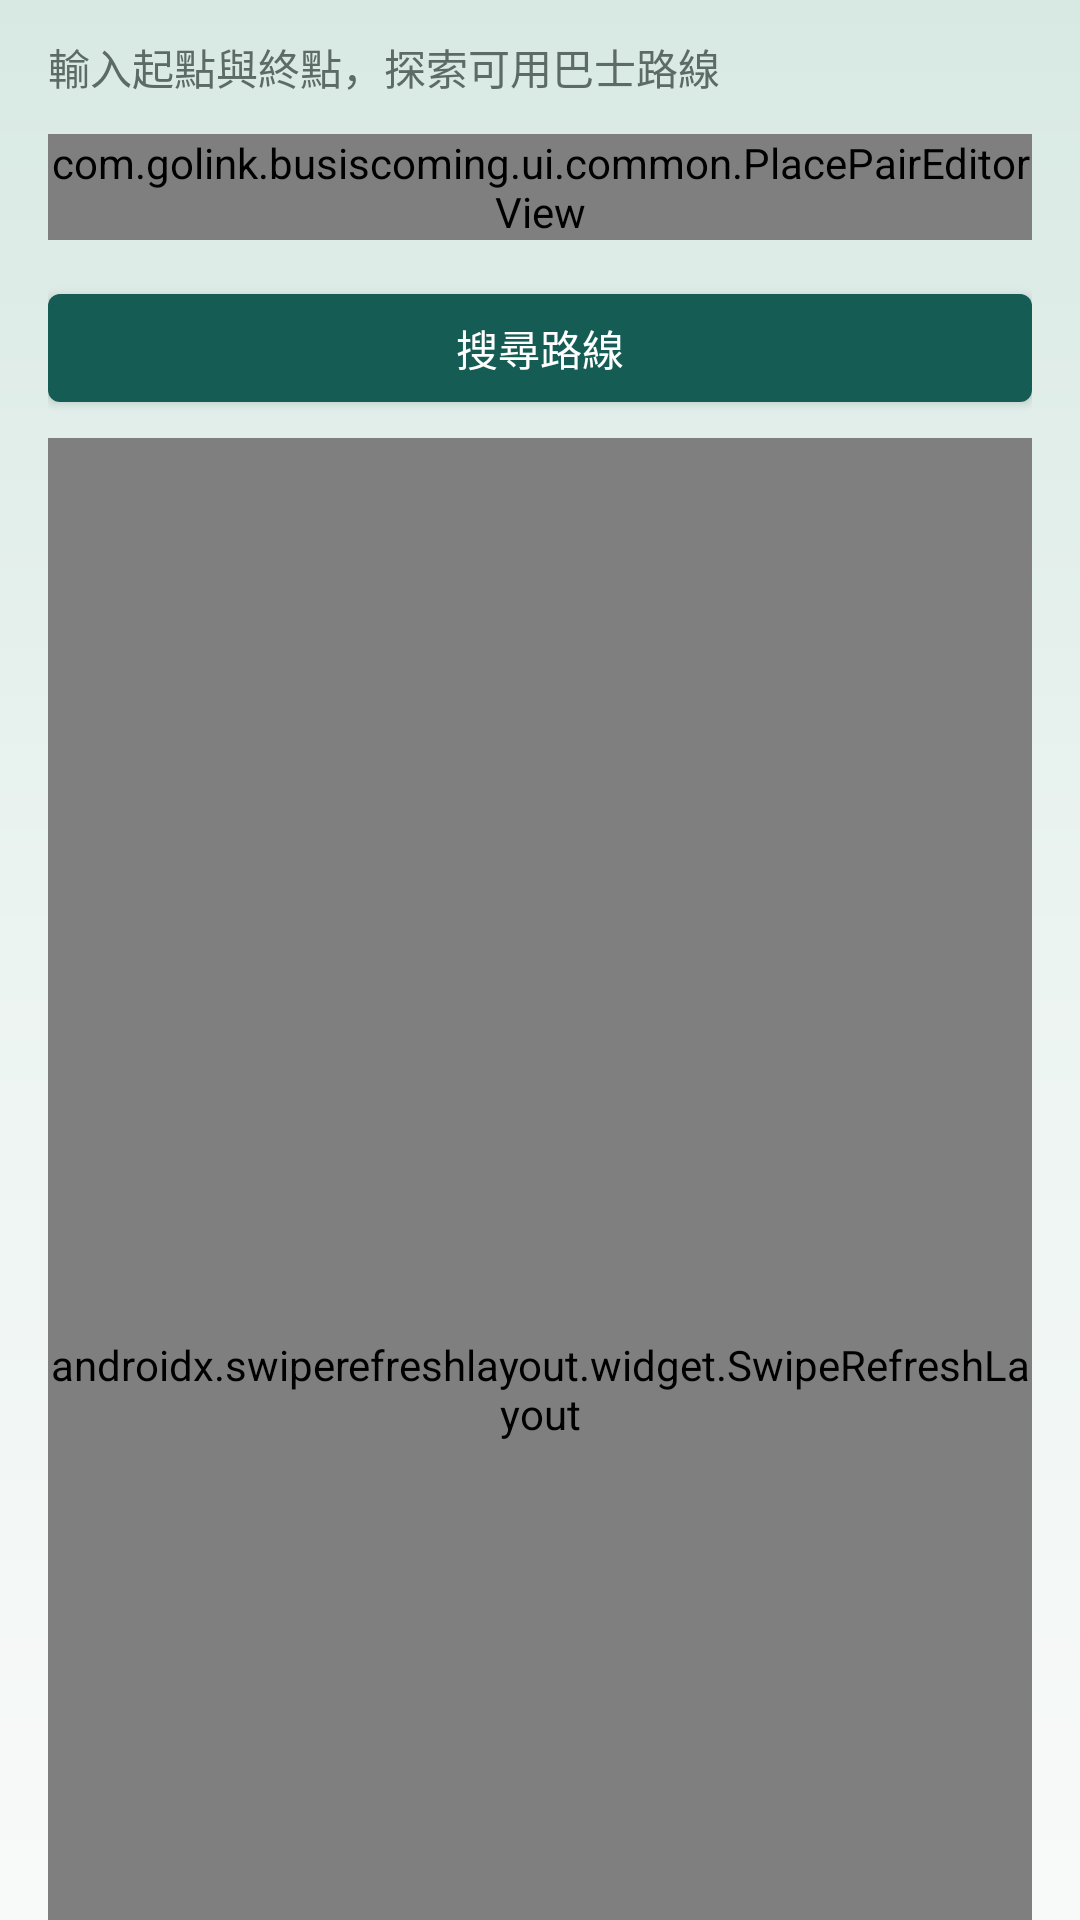

Reconstruct the res/layout file that produces this screen, plus the resources it refers to.
<!-- AndroidManifest.xml: application theme Theme.BusIsComing -->
<!-- res/layout/fragment_search.xml -->
<?xml version="1.0" encoding="utf-8"?>
<androidx.coordinatorlayout.widget.CoordinatorLayout xmlns:android="http://schemas.android.com/apk/res/android"
    xmlns:app="http://schemas.android.com/apk/res-auto"
    android:id="@+id/searchRoot"
    android:layout_width="match_parent"
    android:layout_height="match_parent"
    android:background="@drawable/app_page_background"
    android:paddingStart="16dp"
    android:paddingEnd="16dp">

    <com.google.android.material.appbar.AppBarLayout
        android:id="@+id/searchAppBar"
        android:layout_width="match_parent"
        android:layout_height="wrap_content"
        android:background="@android:color/transparent"
        app:elevation="0dp"
        app:liftOnScroll="false">

        <LinearLayout
            android:id="@+id/searchContent"
            android:layout_width="match_parent"
            android:layout_height="wrap_content"
            android:clickable="true"
            android:focusable="true"
            android:orientation="vertical"
            android:paddingTop="12dp"
            app:layout_scrollFlags="scroll">

            <LinearLayout
                android:id="@+id/searchInputContainer"
                android:layout_width="match_parent"
                android:layout_height="wrap_content"
                android:orientation="vertical">

                <TextView
                    android:layout_width="match_parent"
                    android:layout_height="wrap_content"
                    android:text="@string/search_subtitle"
                    android:textColor="@color/bus_text_secondary"
                    android:textSize="14sp" />

                <com.golink.busiscoming.ui.common.PlacePairEditorView
                    android:id="@+id/searchPlacePairEditor"
                    android:layout_width="match_parent"
                    android:layout_height="wrap_content"
                    android:layout_marginTop="12dp" />

                <com.google.android.material.button.MaterialButton
                    android:id="@+id/searchQueryButton"
                    style="@style/StableShortText.Button"
                    android:layout_width="match_parent"
                    android:layout_height="wrap_content"
                    android:layout_marginTop="12dp"
                    android:text="@string/search_routes" />
            </LinearLayout>

            <com.golink.busiscoming.ui.main.SearchTripContextLayout
                android:id="@+id/searchTripContext"
                android:layout_width="match_parent"
                android:layout_height="wrap_content"
                android:layout_marginTop="8dp"
                android:orientation="vertical"
                android:paddingStart="8dp"
                android:paddingTop="8dp"
                android:paddingEnd="4dp"
                android:paddingBottom="4dp"
                android:visibility="gone">

                <TextView
                    android:id="@+id/searchTripContextLabel"
                    android:layout_width="match_parent"
                    android:layout_height="wrap_content"
                    android:text="@string/search_current_trip"
                    android:textColor="@color/bus_text_secondary"
                    android:textSize="12sp" />

                <LinearLayout
                    android:id="@+id/searchTripContextBody"
                    android:layout_width="match_parent"
                    android:layout_height="wrap_content"
                    android:layout_marginTop="2dp"
                    android:gravity="center_vertical"
                    android:orientation="horizontal">

                    <TextView
                        android:id="@+id/searchTripRouteText"
                        android:layout_width="0dp"
                        android:layout_height="wrap_content"
                        android:layout_weight="1"
                        android:ellipsize="end"
                        android:maxLines="1"
                        android:textColor="@color/bus_text_primary"
                        android:textSize="16sp" />

                    <LinearLayout
                        android:id="@+id/searchTripActions"
                        android:layout_width="wrap_content"
                        android:layout_height="wrap_content"
                        android:baselineAligned="false"
                        android:gravity="end|center_vertical"
                        android:orientation="horizontal">

                        <com.google.android.material.button.MaterialButton
                            android:id="@+id/searchEditButton"
                            style="@style/StableShortText.Button.Text"
                            android:layout_width="48dp"
                            android:layout_height="48dp"
                            android:contentDescription="@string/search_edit_trip"
                            android:minHeight="48dp"
                            android:minWidth="48dp"
                            android:padding="12dp"
                            android:text=""
                            app:icon="@drawable/ic_edit"
                            app:iconGravity="textStart"
                            app:iconPadding="0dp"
                            app:iconSize="24dp"
                            app:iconTint="@color/bus_chip_selected" />

                        <com.google.android.material.button.MaterialButton
                            android:id="@+id/searchSaveButton"
                            style="@style/StableShortText.Button.Outlined"
                            android:layout_width="wrap_content"
                            android:layout_height="wrap_content"
                            android:layout_marginStart="4dp"
                            android:minHeight="48dp"
                            android:minWidth="48dp"
                            android:singleLine="true"
                            android:text="@string/search_trip_save"
                            android:visibility="gone"
                            app:icon="@drawable/ic_bookmark_outline"
                            app:iconPadding="6dp"
                            app:iconSize="20dp" />
                    </LinearLayout>
                </LinearLayout>

                <View
                    android:layout_width="match_parent"
                    android:layout_height="1dp"
                    android:layout_marginTop="6dp"
                    android:background="@color/bus_divider" />
            </com.golink.busiscoming.ui.main.SearchTripContextLayout>

            <include layout="@layout/view_auto_refresh_notice" />
        </LinearLayout>

        <com.golink.busiscoming.ui.common.RouteResultControlsView
            android:id="@+id/searchRouteResultControls"
            android:layout_width="match_parent"
            android:layout_height="wrap_content"
            android:visibility="gone" />
    </com.google.android.material.appbar.AppBarLayout>

    <FrameLayout
        android:id="@+id/searchResultSection"
        android:layout_width="match_parent"
        android:layout_height="match_parent"
        android:paddingTop="6dp"
        app:layout_behavior="@string/appbar_scrolling_view_behavior">

        <androidx.swiperefreshlayout.widget.SwipeRefreshLayout
            android:id="@+id/searchSwipeRefresh"
            android:layout_width="match_parent"
            android:layout_height="match_parent">

            <androidx.recyclerview.widget.RecyclerView
                android:id="@+id/searchResultList"
                android:layout_width="match_parent"
                android:layout_height="match_parent"
                android:clipToPadding="false"
                android:paddingBottom="8dp"
                android:visibility="gone" />
        </androidx.swiperefreshlayout.widget.SwipeRefreshLayout>

        <include
            android:layout_width="match_parent"
            android:layout_height="wrap_content"
            android:layout_gravity="top"
            android:layout_marginTop="6dp"
            layout="@layout/view_route_query_status_card" />

        <com.google.android.material.card.MaterialCardView
            android:id="@+id/searchResultRefreshOverlay"
            android:layout_width="48dp"
            android:layout_height="36dp"
            android:layout_gravity="top|center_horizontal"
            android:layout_marginTop="4dp"
            android:clickable="false"
            android:focusable="false"
            android:importantForAccessibility="yes"
            android:visibility="gone"
            app:cardBackgroundColor="@color/bus_card_surface"
            app:cardCornerRadius="18dp"
            app:cardElevation="4dp"
            app:strokeColor="@color/bus_divider"
            app:strokeWidth="1dp">

            <FrameLayout
                android:layout_width="match_parent"
                android:layout_height="match_parent">

                <ProgressBar
                    android:id="@+id/searchResultRefreshProgress"
                    style="?android:attr/progressBarStyleSmall"
                    android:layout_width="20dp"
                    android:layout_height="20dp"
                    android:layout_gravity="center"
                    android:indeterminate="true" />

                <ImageView
                    android:id="@+id/searchResultRefreshSuccess"
                    android:layout_width="22dp"
                    android:layout_height="22dp"
                    android:layout_gravity="center"
                    android:contentDescription="@string/route_refresh_complete"
                    android:src="@drawable/ic_refresh_success"
                    android:visibility="gone"
                    app:tint="@color/bus_chip_selected" />
            </FrameLayout>
        </com.google.android.material.card.MaterialCardView>
    </FrameLayout>
</androidx.coordinatorlayout.widget.CoordinatorLayout>
<!-- res/layout/view_auto_refresh_notice.xml (included above) -->
<?xml version="1.0" encoding="utf-8"?>
<com.google.android.material.card.MaterialCardView xmlns:android="http://schemas.android.com/apk/res/android"
    xmlns:app="http://schemas.android.com/apk/res-auto"
    android:id="@+id/autoRefreshNotice"
    android:layout_width="match_parent"
    android:layout_height="wrap_content"
    android:layout_marginTop="6dp"
    android:layout_marginBottom="4dp"
    android:accessibilityLiveRegion="polite"
    android:focusable="false"
    android:importantForAccessibility="yes"
    android:visibility="gone"
    app:cardBackgroundColor="@color/bus_auto_refresh_notice_surface"
    app:cardCornerRadius="14dp"
    app:cardElevation="2dp"
    app:strokeColor="@color/bus_auto_refresh_notice_border"
    app:strokeWidth="1dp">

    <LinearLayout
        android:layout_width="match_parent"
        android:layout_height="wrap_content"
        android:orientation="vertical">

        <LinearLayout
            android:id="@+id/autoRefreshNoticeBody"
            android:layout_width="match_parent"
            android:layout_height="wrap_content"
            android:gravity="center_vertical"
            android:orientation="horizontal"
            android:paddingStart="14dp"
            android:paddingTop="8dp"
            android:paddingEnd="6dp"
            android:paddingBottom="7dp">

            <LinearLayout
                android:layout_width="0dp"
                android:layout_height="wrap_content"
                android:layout_weight="1"
                android:orientation="vertical">

                <TextView
                    android:id="@+id/autoRefreshNoticeTitle"
                    android:layout_width="match_parent"
                    android:layout_height="wrap_content"
                    android:text="@string/auto_refresh_notice_title"
                    android:textColor="@color/bus_text_primary"
                    android:textSize="14sp"
                    android:textStyle="bold" />

                <TextView
                    android:id="@+id/autoRefreshNoticeMessage"
                    android:layout_width="match_parent"
                    android:layout_height="wrap_content"
                    android:layout_marginTop="1dp"
                    android:textColor="@color/bus_text_secondary"
                    android:textSize="13sp" />
            </LinearLayout>

            <com.google.android.material.button.MaterialButton
                android:id="@+id/autoRefreshNoticeSettings"
                style="@style/StableShortText.Button.Text"
                android:layout_width="wrap_content"
                android:layout_height="48dp"
                android:layout_gravity="end"
                android:minHeight="48dp"
                android:minWidth="48dp"
                android:text="@string/auto_refresh_notice_settings"
                android:textColor="@color/bus_chip_selected" />
        </LinearLayout>

        <com.google.android.material.progressindicator.LinearProgressIndicator
            android:id="@+id/autoRefreshNoticeCountdown"
            android:layout_width="match_parent"
            android:layout_height="3dp"
            android:max="1000"
            android:progress="1000"
            app:indicatorColor="@color/bus_auto_refresh_notice_border"
            app:trackColor="@android:color/transparent"
            app:trackCornerRadius="0dp"
            app:trackThickness="3dp" />
    </LinearLayout>
</com.google.android.material.card.MaterialCardView>
<!-- res/layout/view_route_query_status_card.xml (included above) -->
<?xml version="1.0" encoding="utf-8"?>
<com.google.android.material.card.MaterialCardView xmlns:android="http://schemas.android.com/apk/res/android"
    xmlns:app="http://schemas.android.com/apk/res-auto"
    android:id="@+id/resultStatusCard"
    android:layout_width="match_parent"
    android:layout_height="wrap_content"
    android:visibility="gone"
    app:cardBackgroundColor="@color/bus_state_surface"
    app:cardCornerRadius="8dp"
    app:cardElevation="0dp"
    app:strokeColor="@color/bus_divider"
    app:strokeWidth="1dp">

    <LinearLayout
        android:layout_width="match_parent"
        android:layout_height="wrap_content"
        android:gravity="center_vertical"
        android:orientation="horizontal"
        android:padding="18dp">

        <ProgressBar
            android:id="@+id/resultStatusProgress"
            style="?android:attr/progressBarStyleSmall"
            android:layout_width="22dp"
            android:layout_height="22dp"
            android:indeterminate="true"
            android:visibility="gone" />

        <LinearLayout
            android:layout_width="0dp"
            android:layout_height="wrap_content"
            android:layout_marginStart="12dp"
            android:layout_weight="1"
            android:orientation="vertical">

            <TextView
                android:id="@+id/resultStatusTitle"
                style="@style/StableShortText.Title"
                android:layout_width="match_parent"
                android:layout_height="wrap_content"
                android:textColor="@color/bus_text_primary"
                android:textSize="16sp"
                android:textStyle="bold" />

            <TextView
                android:id="@+id/resultStatusMessage"
                android:layout_width="match_parent"
                android:layout_height="wrap_content"
                android:layout_marginTop="4dp"
                android:textColor="@color/bus_text_secondary"
                android:textSize="14sp" />
        </LinearLayout>
    </LinearLayout>
</com.google.android.material.card.MaterialCardView>
<!-- resources referenced by this layout -->
<resources>
  <color name="bus_auto_refresh_notice_border">#FF2A7D6C</color>
  <color name="bus_auto_refresh_notice_surface">#FFEAF6F1</color>
  <color name="bus_card_surface">#FFFFFFFF</color>
  <color name="bus_chip_selected">#FF145C54</color>
  <color name="bus_divider">#FFD6DEDA</color>
  <color name="bus_state_surface">#FFFFFFFF</color>
  <color name="bus_text_primary">#FF17211F</color>
  <color name="bus_text_secondary">#FF5D6B66</color>
  <!-- drawable app_page_background (drawable) -->
  <?xml version="1.0" encoding="utf-8"?>
  <shape xmlns:android="http://schemas.android.com/apk/res/android">
      <gradient
          android:angle="270"
          android:centerColor="@color/bus_page_gradient_center"
          android:endColor="@color/bus_page_gradient_end"
          android:startColor="@color/bus_page_gradient_start"
          android:type="linear" />
  </shape>
  <!-- drawable ic_bookmark_outline (drawable) -->
  <vector xmlns:android="http://schemas.android.com/apk/res/android" android:width="24dp" android:height="24dp" android:viewportWidth="24" android:viewportHeight="24">
      <path android:fillColor="@android:color/transparent" android:strokeColor="?attr/colorOnSurface" android:strokeWidth="1.8" android:pathData="M6,3.5L18,3.5L18,21L12,17L6,21Z" />
  </vector>
  <!-- drawable ic_edit (drawable) -->
  <vector xmlns:android="http://schemas.android.com/apk/res/android"
      android:width="24dp"
      android:height="24dp"
      android:viewportWidth="24"
      android:viewportHeight="24">
      <path
          android:fillColor="?attr/colorOnSurface"
          android:pathData="M3,17.25V21h3.75L17.81,9.94l-3.75,-3.75L3,17.25zM20.71,7.04c0.39,-0.39 0.39,-1.02 0,-1.41l-2.34,-2.34a0.9959,0.9959 0,0 0,-1.41 0l-1.83,1.83 3.75,3.75 1.83,-1.83z" />
  </vector>
  <string name="auto_refresh_notice_settings">設定</string>
  <string name="auto_refresh_notice_title">自動刷新已開啟</string>
  <string name="route_refresh_complete">刷新完成</string>
  <string name="search_current_trip">本次行程</string>
  <string name="search_edit_trip">編輯</string>
  <string name="search_routes">搜尋路線</string>
  <string name="search_subtitle">輸入起點與終點，探索可用巴士路線</string>
  <string name="search_trip_save">儲存</string>
  <style name="StableShortText.Button" parent="Widget.MaterialComponents.Button">
          <item name="android:letterSpacing">0</item>
          <item name="android:textAlignment">gravity</item>
          <item name="android:gravity">center</item>
      </style>
  <style name="StableShortText.Button.Outlined" parent="Widget.MaterialComponents.Button.OutlinedButton">
          <item name="android:letterSpacing">0</item>
          <item name="android:textAlignment">gravity</item>
          <item name="android:gravity">center</item>
      </style>
  <style name="StableShortText.Button.Text" parent="Widget.MaterialComponents.Button.TextButton">
          <item name="android:letterSpacing">0</item>
          <item name="android:textAlignment">gravity</item>
          <item name="android:gravity">center</item>
      </style>
  <style name="StableShortText.Title">
          <item name="android:letterSpacing">0</item>
          <item name="android:textAlignment">gravity</item>
          <item name="android:gravity">start</item>
      </style>
  <style name="Theme.BusIsComing" parent="Theme.BusIsComing.Base" />
  <color name="bus_page_gradient_center">#FFECF4F1</color>
  <color name="bus_page_gradient_end">#FFF8FAF9</color>
  <color name="bus_page_gradient_start">#FFD8E9E3</color>
  <color name="bus_on_accent">#FFFFFFFF</color>
  <color name="bus_action_secondary">#FFF2A541</color>
  <color name="bus_on_secondary">#FF2A1700</color>
  <color name="bus_danger">#FFB3261E</color>
  <color name="bus_on_danger">#FFFFFFFF</color>
</resources>
